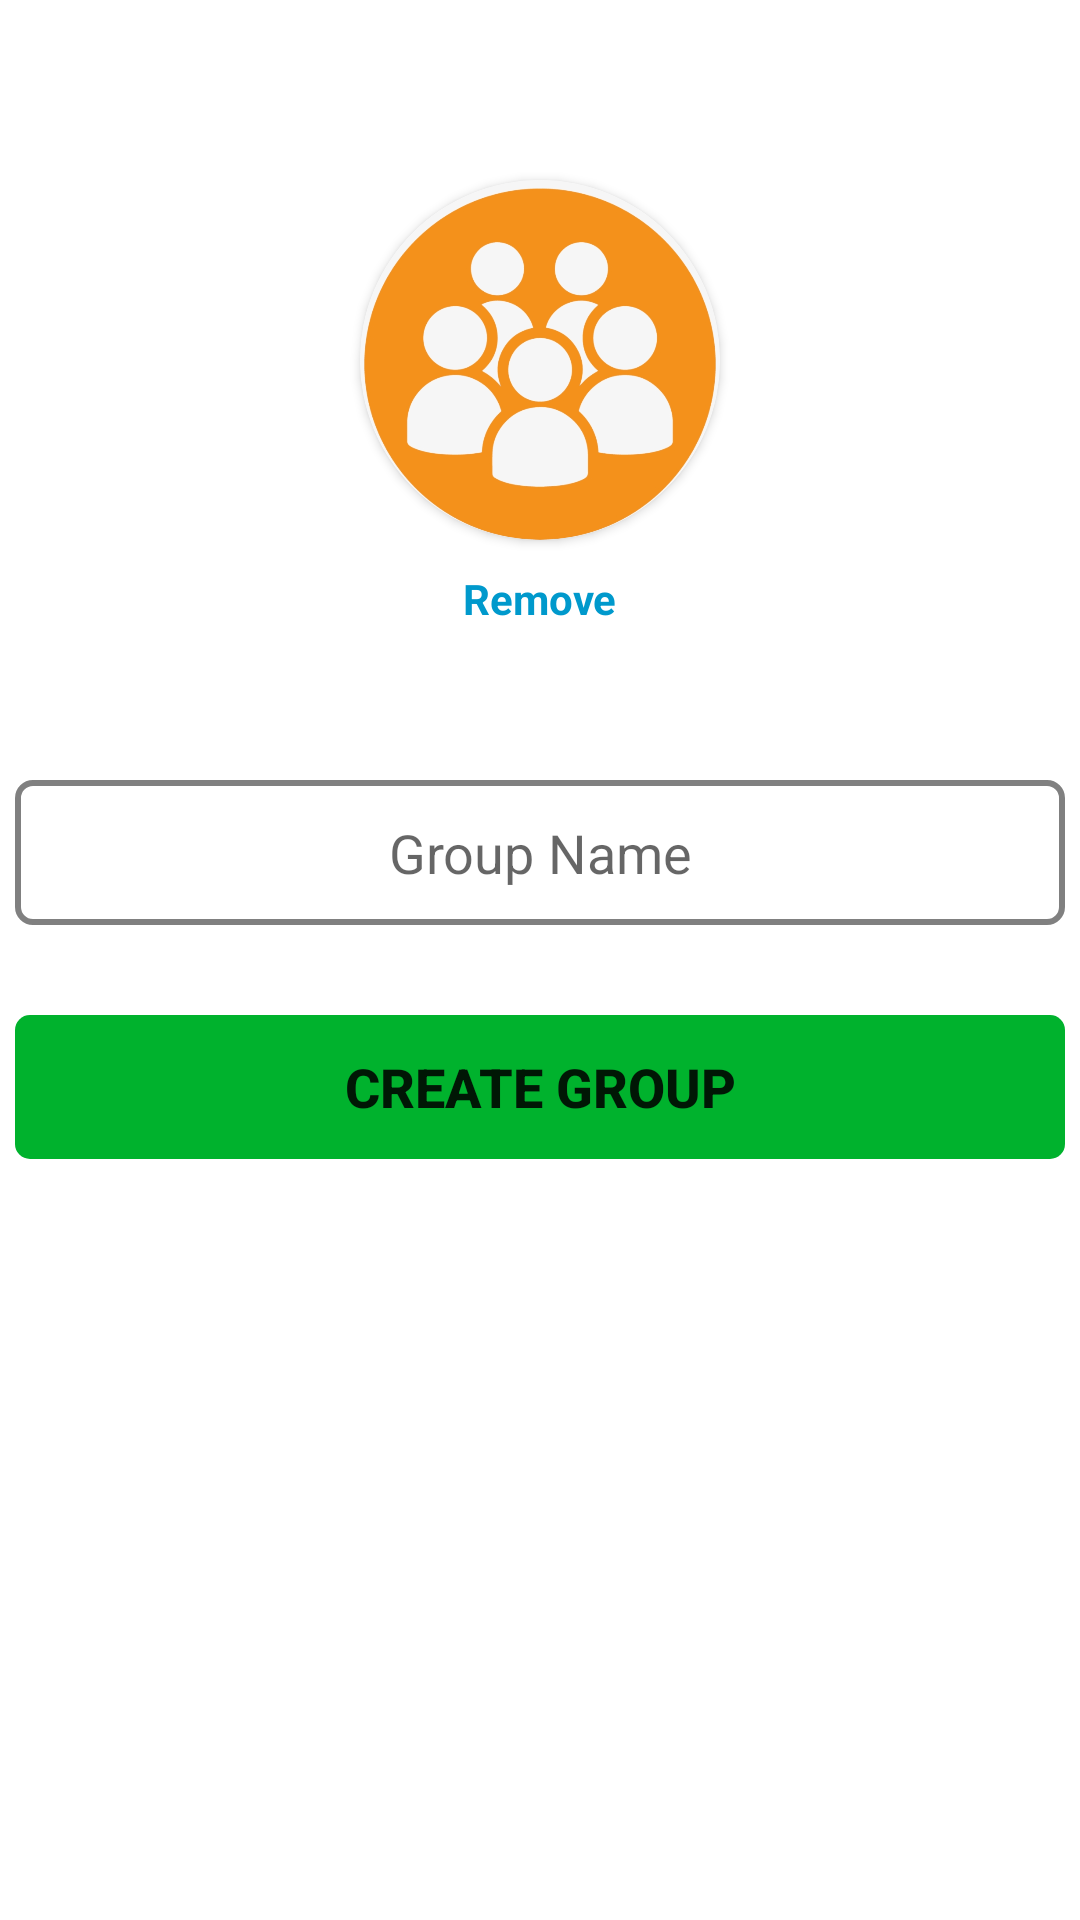

Produce the Android XML layout that renders to this screen, including the resource entries it uses.
<!-- AndroidManifest.xml: application theme Theme.Greenqube -->
<!-- res/layout/activity_create_group.xml -->
<?xml version="1.0" encoding="utf-8"?>
<androidx.constraintlayout.widget.ConstraintLayout xmlns:android="http://schemas.android.com/apk/res/android"
    xmlns:app="http://schemas.android.com/apk/res-auto"
    xmlns:tools="http://schemas.android.com/tools"
    android:layout_width="match_parent"
    android:layout_height="match_parent"
    tools:context=".CreateGroupActivity">

    <androidx.cardview.widget.CardView
        android:id="@+id/cardView"
        android:layout_width="wrap_content"
        android:layout_height="wrap_content"
        android:layout_marginTop="60dp"
        app:cardCornerRadius="100dp"
        app:layout_constraintEnd_toEndOf="parent"
        app:layout_constraintStart_toStartOf="parent"
        app:layout_constraintTop_toTopOf="parent">

        <ImageView
            android:id="@+id/ivGroupDp"
            android:layout_width="120dp"
            android:layout_height="120dp"
            android:clickable="true"
            android:scaleType="centerCrop"
            app:srcCompat="@mipmap/ic_group" />
    </androidx.cardview.widget.CardView>

    <TextView
        android:id="@+id/tvRemoveGroupDp"
        android:layout_width="wrap_content"
        android:layout_height="wrap_content"
        android:layout_marginStart="20dp"
        android:layout_marginTop="10dp"
        android:layout_marginEnd="20dp"
        android:clickable="true"
        android:text="Remove"
        android:textColor="@android:color/holo_blue_dark"
        android:textStyle="bold"
        app:layout_constraintEnd_toEndOf="parent"
        app:layout_constraintStart_toStartOf="parent"
        app:layout_constraintTop_toBottomOf="@+id/cardView" />

    <EditText
        android:id="@+id/etGroupName"
        android:layout_width="350dp"
        android:layout_height="wrap_content"
        android:layout_marginStart="20dp"
        android:layout_marginTop="80dp"
        android:layout_marginEnd="20dp"
        android:background="@drawable/et_bg"
        android:cursorVisible="false"
        android:ems="10"
        android:gravity="center"
        android:hint="Group Name"
        android:inputType="textPersonName"
        android:maxLength="30"
        android:padding="12dp"
        app:layout_constraintEnd_toEndOf="parent"
        app:layout_constraintStart_toStartOf="parent"
        app:layout_constraintTop_toBottomOf="@+id/cardView" />

    <Button
        android:id="@+id/btnCreateGroup"
        android:layout_width="350dp"
        android:layout_height="wrap_content"
        android:layout_marginStart="20dp"
        android:layout_marginTop="30dp"
        android:layout_marginEnd="20dp"
        android:background="@drawable/btn_bg"
        android:text="Create Group"
        android:textSize="18sp"
        android:textStyle="bold"
        app:layout_constraintEnd_toEndOf="parent"
        app:layout_constraintStart_toStartOf="parent"
        app:layout_constraintTop_toBottomOf="@+id/etGroupName" />
</androidx.constraintlayout.widget.ConstraintLayout>
<!-- resources referenced by this layout -->
<resources>
  <!-- drawable btn_bg (drawable) -->
  <?xml version="1.0" encoding="utf-8"?>
  <shape android:shape="rectangle" xmlns:android="http://schemas.android.com/apk/res/android"
      android:tint="@color/primary">
      <corners android:radius="5dp"/>
  </shape>
  <!-- drawable et_bg (drawable) -->
  <?xml version="1.0" encoding="utf-8"?>
  <selector xmlns:android="http://schemas.android.com/apk/res/android">
      <item android:state_focused="true">
          <shape android:shape="rectangle">
              <stroke android:color="@color/primary" android:width="2dp"/>
              <corners android:radius="5dp"/>
          </shape>
      </item>
      <item android:state_focused="false">
          <shape android:shape="rectangle">
              <stroke android:color="#808080" android:width="2dp"/>
              <corners android:radius="5dp"/>
          </shape>
      </item>
  </selector>
  <!-- mipmap ic_group: png bitmap (mipmap-xhdpi, 33891 bytes) -->
  <style name="Theme.Greenqube" parent="Theme.MaterialComponents.DayNight.DarkActionBar">
          
          <item name="colorPrimary">@color/primary</item>
          <item name="colorPrimaryVariant">@color/primaryDark</item>
          <item name="colorOnPrimary">@color/white</item>
          
          <item name="colorSecondary">@color/primary</item>
          <item name="colorSecondaryVariant">@color/primaryDark</item>
          <item name="colorOnSecondary">@color/black</item>
          
          <item name="android:statusBarColor" tools:targetApi="l">?attr/colorPrimaryVariant</item>
          
      </style>
  <color name="primary">#00B22D</color>
  <color name="primaryDark">#00B22D</color>
  <color name="white">#FFFFFFFF</color>
  <color name="black">#FF000000</color>
</resources>
